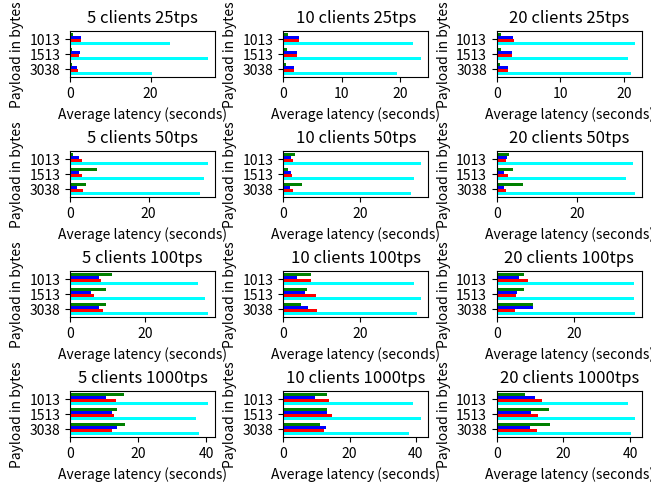

This figure's Python source: (Note: this script raises an exception after producing the figure.)
#!/usr/bin/env python

import matplotlib.pyplot as plt
import numpy as np


p = (1013,1513,3038)
y_pos = np.arange(len(p))
#FABRIC_BASE = RED
#FABRIC-SOLO = BLUE
#FABRIC-TLS = GREEN
#FABRIC-PRIVATE = CYAN
fig, axs = plt.subplots(4, 3, constrained_layout=True)

fabricBase =axs[0][0].barh(y_pos+0.1, [2.74,2.23,1.86],height=0.2, color="red")


fabricSolo =axs[0][0].barh(y_pos-0.1, [2.69,2.39,1.78],height=0.2, color='blue')

fabricTLS =axs[0][0].barh(y_pos-0.3, [0.71,0.56,0.46],height=0.2, color='green')

fabricPrivate =axs[0][0].barh(y_pos+0.3, [24.88,34.26,20.41],height=0.2, color='cyan')

axs[0][0].set_title('5 clients 25tps')
axs[0][0].set_ylabel('Payload in bytes')
axs[0][0].set_xlabel('Average latency (seconds)')
axs[0][0].set_yticklabels(p)
axs[0][0].set_yticks(y_pos)
axs[0][0].invert_yaxis()  

#FABRIC_BASE = RED
#FABRIC-SOLO = BLUE
#FABRIC-TLS = GREEN
#FABRIC-PRIVATE = CYAN

axs[1][0].set_title('5 clients 50tps')
axs[1][0].barh(y_pos+0.1, [2.92,3.03,3.40],height=0.2, color="red")
axs[1][0].barh(y_pos-0.1, [2.32,2.21,1.62],height=0.2, color='blue')
axs[1][0].barh(y_pos-0.3, [0.75,6.72,4.04],height=0.2, color='green')
axs[1][0].barh(y_pos+0.3, [35.18,34.08,33.04],height=0.2, color='cyan')

axs[1][0].set_ylabel('Payload in bytes')
axs[1][0].set_xlabel('Average latency (seconds)')
axs[1][0].set_yticklabels(p)
axs[1][0].set_yticks(y_pos)
axs[1][0].invert_yaxis() 

#FABRIC_BASE = RED
#FABRIC-SOLO = BLUE
#FABRIC-TLS = GREEN
#FABRIC-PRIVATE = CYAN

axs[2][0].set_title('5 clients 100tps')
axs[2][0].barh(y_pos+0.1, [8.15,6.49,8.90],height=0.2, color="red")
axs[2][0].barh(y_pos-0.1, [7.65,5.61,7.60],height=0.2, color='blue')
axs[2][0].barh(y_pos-0.3, [11.12,9.73,9.69],height=0.2, color='green')
axs[2][0].barh(y_pos+0.3, [34.35,36.16,36.93],height=0.2, color='cyan')

axs[2][0].set_ylabel('Payload in bytes')
axs[2][0].set_xlabel('Average latency (seconds)')
axs[2][0].set_yticklabels(p)
axs[2][0].set_yticks(y_pos)
axs[2][0].invert_yaxis() 

#FABRIC_BASE = RED
#FABRIC-SOLO = BLUE
#FABRIC-TLS = GREEN
#FABRIC-PRIVATE = CYAN

axs[3][0].set_title('5 clients 1000tps')
axs[3][0].barh(y_pos+0.1, [13.33,12.95,12.39],height=0.2, color="red")
axs[3][0].barh(y_pos-0.1, [10.63,12.20,13.88],height=0.2, color='blue')
axs[3][0].barh(y_pos-0.3, [15.69,13.81,16.16],height=0.2, color='green')
axs[3][0].barh(y_pos+0.3, [40.47,36.80,37.93],height=0.2, color='cyan')

axs[3][0].set_ylabel('Payload in bytes')
axs[3][0].set_xlabel('Average latency (seconds)')
axs[3][0].set_yticklabels(p)
axs[3][0].set_yticks(y_pos)
axs[3][0].invert_yaxis() 

#FABRIC_BASE = RED
#FABRIC-SOLO = BLUE
#FABRIC-TLS = GREEN
#FABRIC-PRIVATE = CYAN

axs[0][1].set_title('10 clients 25tps')
axs[0][1].barh(y_pos+0.1, [2.69,2.26,1.81],height=0.2, color="red")
axs[0][1].barh(y_pos-0.1, [2.68,2.40,1.79],height=0.2, color='blue')
axs[0][1].barh(y_pos-0.3, [0.71,0.59,0.46],height=0.2, color='green')
axs[0][1].barh(y_pos+0.3, [22.34,23.74,19.55],height=0.2, color='cyan')

axs[0][1].set_ylabel('Payload in bytes')
axs[0][1].set_xlabel('Average latency (seconds)')
axs[0][1].set_yticklabels(p)
axs[0][1].set_yticks(y_pos)
axs[0][1].invert_yaxis() 

#FABRIC_BASE = RED
#FABRIC-SOLO = BLUE
#FABRIC-TLS = GREEN
#FABRIC-PRIVATE = CYAN

axs[1][1].set_title('10 clients 50tps')
axs[1][1].barh(y_pos+0.1, [2.43,2.26,2.45],height=0.2, color="red")
axs[1][1].barh(y_pos-0.1, [2.00,2.01,1.71],height=0.2, color='blue')
axs[1][1].barh(y_pos-0.3, [3.01,1.26,4.75],height=0.2, color='green')
axs[1][1].barh(y_pos+0.3, [36.12,34.06,33.50],height=0.2, color='cyan')

axs[1][1].set_ylabel('Payload in bytes')
axs[1][1].set_xlabel('Average latency (seconds)')
axs[1][1].set_yticklabels(p)
axs[1][1].set_yticks(y_pos)
axs[1][1].invert_yaxis() 

#FABRIC_BASE = RED
#FABRIC-SOLO = BLUE
#FABRIC-TLS = GREEN
#FABRIC-PRIVATE = CYAN

axs[2][1].set_title('10 clients 100tps')
axs[2][1].barh(y_pos+0.1, [7.12,8.51,8.73],height=0.2, color="red")
axs[2][1].barh(y_pos-0.1, [3.53,5.68,6.30],height=0.2, color='blue')
axs[2][1].barh(y_pos-0.3, [7.18,6.18,4.63],height=0.2, color='green')
axs[2][1].barh(y_pos+0.3, [34.04,35.95,34.87],height=0.2, color='cyan')

axs[2][1].set_ylabel('Payload in bytes')
axs[2][1].set_xlabel('Average latency (seconds)')
axs[2][1].set_yticklabels(p)
axs[2][1].set_yticks(y_pos)
axs[2][1].invert_yaxis() 
#FABRIC_BASE = RED
#FABRIC-SOLO = BLUE
#FABRIC-TLS = GREEN
#FABRIC-PRIVATE = CYAN

axs[3][1].set_title('10 clients 1000tps')
axs[3][1].barh(y_pos+0.1, [13.69,14.76,12.36],height=0.2, color="red")
axs[3][1].barh(y_pos-0.1, [9.42,13.11,12.80],height=0.2, color='blue')
axs[3][1].barh(y_pos-0.3, [13.04,13.24,11.06],height=0.2, color='green')
axs[3][1].barh(y_pos+0.3, [39.11,41.77,38.04],height=0.2, color='cyan')

axs[3][1].set_ylabel('Payload in bytes')
axs[3][1].set_xlabel('Average latency (seconds)')
axs[3][1].set_yticklabels(p)
axs[3][1].set_yticks(y_pos)
axs[3][1].invert_yaxis() 

#FABRIC_BASE = RED
#FABRIC-SOLO = BLUE
#FABRIC-TLS = GREEN
#FABRIC-PRIVATE = CYAN

axs[0][2].set_title('20 clients 25tps')
axs[0][2].barh(y_pos+0.1, [2.71,2.46,1.83],height=0.2, color="red")
axs[0][2].barh(y_pos-0.1, [2.60,2.34,1.77],height=0.2, color='blue')
axs[0][2].barh(y_pos-0.3, [0.68,0.59,0.47],height=0.2, color='green')
axs[0][2].barh(y_pos+0.3, [21.74,20.72,21.08],height=0.2, color='cyan')

axs[0][2].set_ylabel('Payload in bytes')
axs[0][2].set_xlabel('Average latency (seconds)')
axs[0][2].set_yticklabels(p)
axs[0][2].set_yticks(y_pos)
axs[0][2].invert_yaxis() 

#FABRIC_BASE = RED
#FABRIC-SOLO = BLUE
#FABRIC-TLS = GREEN
#FABRIC-PRIVATE = CYAN


axs[1][2].set_title('20 clients 50tps')
axs[1][2].barh(y_pos+0.1, [2.41,2.78,2.26],height=0.2, color="red")
axs[1][2].barh(y_pos-0.1, [2.53,1.86,1.75],height=0.2, color='blue')
axs[1][2].barh(y_pos-0.3, [3.10,3.96,6.63],height=0.2, color='green')
axs[1][2].barh(y_pos+0.3, [34.07,32.38,34.50],height=0.2, color='cyan')

axs[1][2].set_ylabel('Payload in bytes')
axs[1][2].set_xlabel('Average latency (seconds)')
axs[1][2].set_yticklabels(p)
axs[1][2].set_yticks(y_pos)
axs[1][2].invert_yaxis() 

#FABRIC_BASE = RED
#FABRIC-SOLO = BLUE
#FABRIC-TLS = GREEN
#FABRIC-PRIVATE = CYAN

axs[2][2].set_title('20 clients 100tps')
axs[2][2].barh(y_pos+0.1, [8.13,4.92,4.83],height=0.2, color="red")
axs[2][2].barh(y_pos-0.1, [5.68,5.21,9.45],height=0.2, color='blue')
axs[2][2].barh(y_pos-0.3, [6.92,7.13,9.47],height=0.2, color='green')
axs[2][2].barh(y_pos+0.3, [35.63,35.62,35.71],height=0.2, color='cyan')

axs[2][2].set_ylabel('Payload in bytes')
axs[2][2].set_xlabel('Average latency (seconds)')
axs[2][2].set_yticklabels(p)
axs[2][2].set_yticks(y_pos)
axs[2][2].invert_yaxis() 

#FABRIC_BASE = RED
#FABRIC-SOLO = BLUE
#FABRIC-TLS = GREEN
#FABRIC-PRIVATE = CYAN

axs[3][2].set_title('20 clients 1000tps')
axs[3][2].barh(y_pos+0.1, [13.70,12.25,11.95],height=0.2, color="red")
axs[3][2].barh(y_pos-0.1, [11.34,10.17,9.98],height=0.2, color='blue')
axs[3][2].barh(y_pos-0.3, [8.46,15.62,16.01],height=0.2, color='green')
axs[3][2].barh(y_pos+0.3, [39.30,41.42,40.33],height=0.2, color='cyan')

axs[3][2].set_ylabel('Payload in bytes')
axs[3][2].set_xlabel('Average latency (seconds)')
axs[3][2].set_yticklabels(p)
axs[3][2].set_yticks(y_pos)
axs[3][2].invert_yaxis() 


fig.legend((fabricBase,fabricPrivate,fabricSolo,fabricTLS),("Fabric-base","Fabric-private","Fabric-solo","Fabric-tls"),"lower center",ncol=4,bbox_to_anchor=(0.5, -0.01))
mng = plt.get_current_fig_manager()
mng.full_screen_toggle()
plt.savefig("./FigureTest.pdf",bbox_inches='tight')
plt.show()

